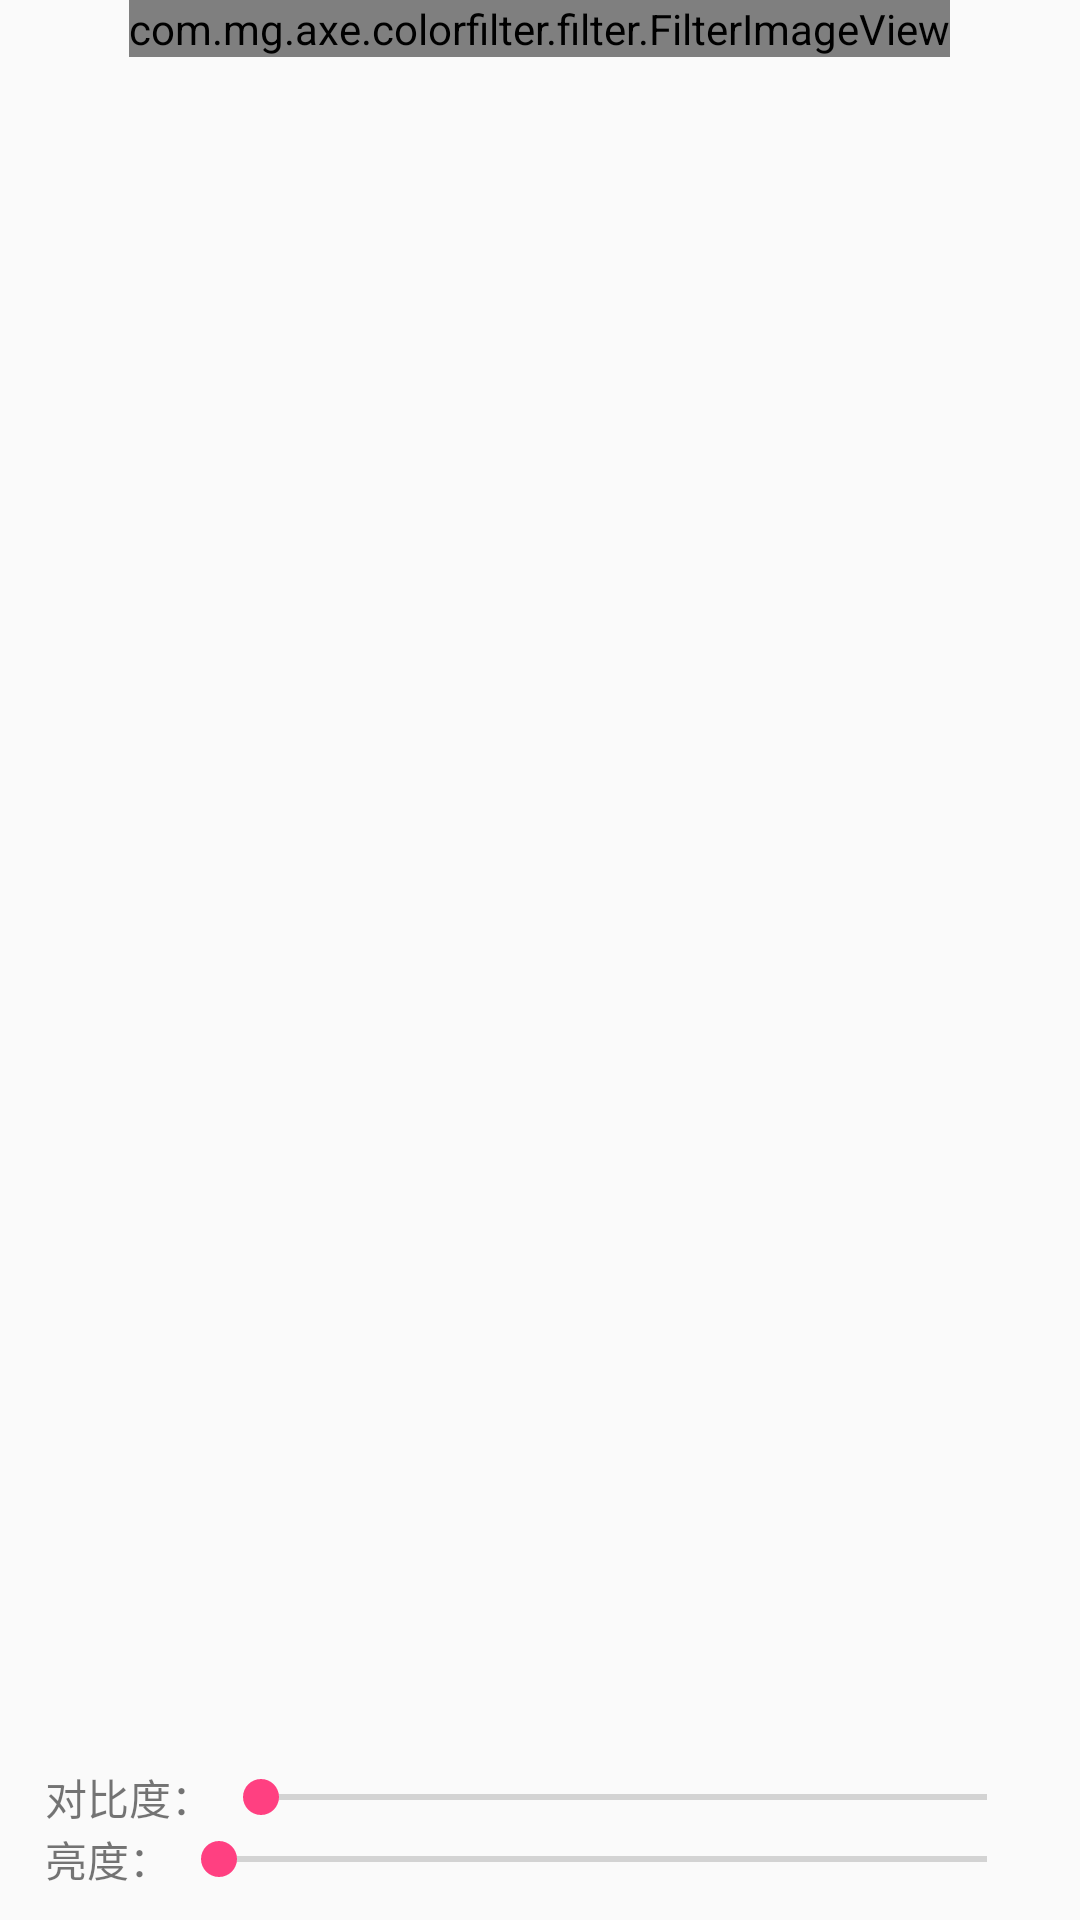

Android layout source for this screen:
<!-- AndroidManifest.xml: application theme AppTheme -->
<!-- res/layout/activity_adjust.xml -->
<?xml version="1.0" encoding="utf-8"?>
<RelativeLayout xmlns:android="http://schemas.android.com/apk/res/android"
    android:layout_width="match_parent"
    android:layout_height="match_parent"
    android:orientation="vertical">

    <include layout="@layout/toolbar" />

    <com.mg.axe.colorfilter.filter.FilterImageView
        android:id="@+id/adjustView"
        android:layout_width="wrap_content"
        android:layout_height="wrap_content"
        android:layout_centerHorizontal="true" />

    <LinearLayout
        android:id="@+id/llLight"
        android:layout_width="match_parent"
        android:layout_height="wrap_content"
        android:layout_alignParentBottom="true"
        android:layout_marginBottom="10dp"
        android:layout_marginLeft="15dp"
        android:layout_marginRight="15dp"
        android:gravity="center_vertical"
        android:orientation="horizontal">

        <TextView
            android:layout_width="wrap_content"
            android:layout_height="wrap_content"
            android:text="亮度：" />

        <SeekBar
            android:id="@+id/sbLight"
            android:layout_width="match_parent"
            android:layout_height="wrap_content"
            android:max="100" />

    </LinearLayout>

    <LinearLayout
        android:layout_width="match_parent"
        android:layout_height="wrap_content"
        android:layout_above="@+id/llLight"
        android:layout_marginLeft="15dp"
        android:layout_marginRight="15dp"
        android:layout_marginTop="10dp"
        android:gravity="center_vertical"
        android:orientation="horizontal">

        <TextView
            android:layout_width="wrap_content"
            android:layout_height="wrap_content"
            android:text="对比度：" />

        <SeekBar
            android:id="@+id/sbSaturation"
            android:layout_width="match_parent"
            android:layout_height="wrap_content"
            android:max="100" />
    </LinearLayout>

</RelativeLayout>
<!-- res/layout/toolbar.xml (included above) -->
<?xml version="1.0" encoding="utf-8"?>
<android.support.v7.widget.Toolbar xmlns:android="http://schemas.android.com/apk/res/android"
    xmlns:app="http://schemas.android.com/apk/res-auto"
    android:id="@+id/toolbar"
    android:layout_width="match_parent"
    android:layout_height="?attr/actionBarSize"
    android:background="#00000000"
    app:popupTheme="@style/ThemeOverlay.AppCompat.Light"
    app:theme="@style/ThemeOverlay.AppCompat.Dark.ActionBar" />
<!-- resources referenced by this layout -->
<resources>
  <style name="AppTheme" parent="Theme.AppCompat.Light.NoActionBar">
          
          <item name="colorPrimary">@color/colorPrimary</item>
          <item name="colorPrimaryDark">@color/colorPrimaryDark</item>
          <item name="colorAccent">@color/colorAccent</item>
          
          <item name="android:windowFullscreen">true</item>
      </style>
  <color name="colorPrimary">#3F51B5</color>
  <color name="colorPrimaryDark">#303F9F</color>
  <color name="colorAccent">#FF4081</color>
</resources>
